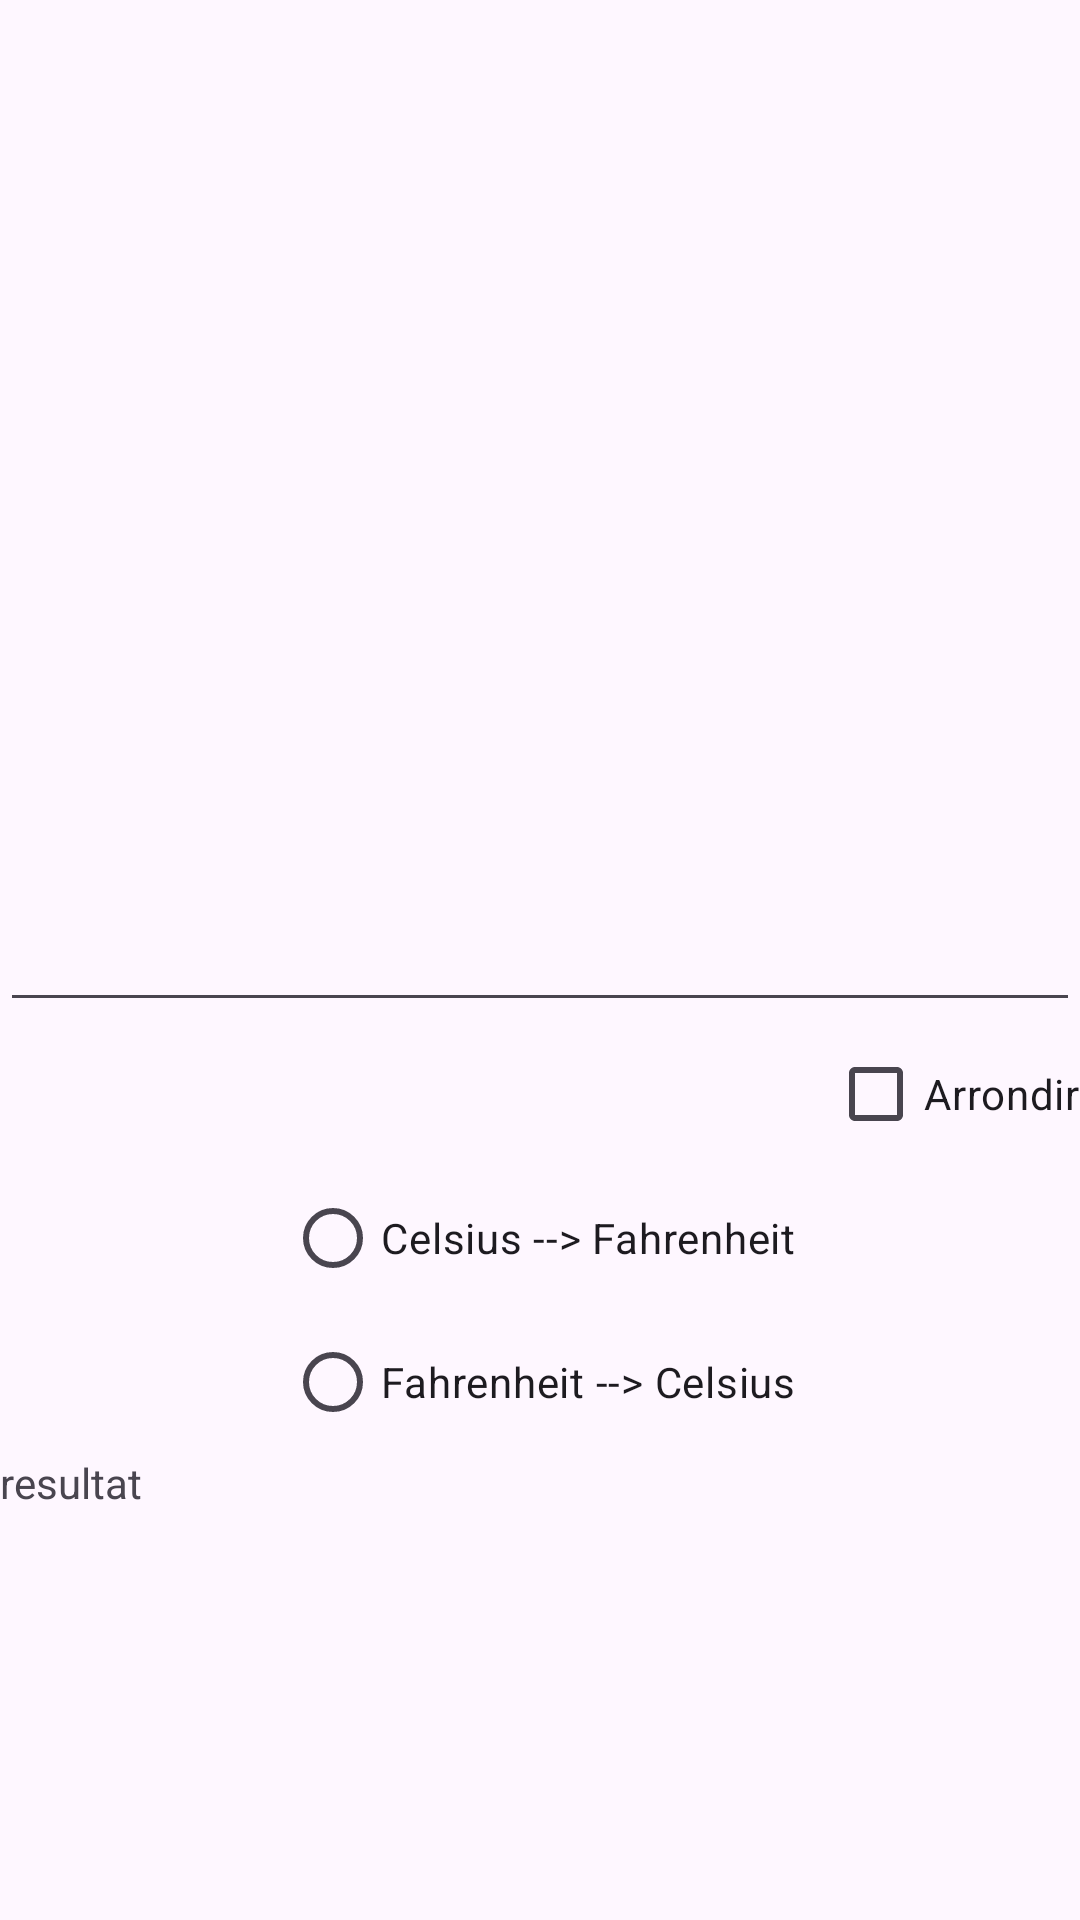

Reconstruct the res/layout file that produces this screen, plus the resources it refers to.
<!-- AndroidManifest.xml: application theme Theme.TP1_OuerhaniSyrine -->
<!-- res/layout/activity_temperature.xml -->
<?xml version="1.0" encoding="utf-8"?>
<androidx.constraintlayout.widget.ConstraintLayout xmlns:android="http://schemas.android.com/apk/res/android"
    xmlns:app="http://schemas.android.com/apk/res-auto"
    xmlns:tools="http://schemas.android.com/tools"
    android:id="@+id/main"
    android:layout_width="match_parent"
    android:layout_height="match_parent"
    tools:context=".TemperatureActivity">
<EditText
    android:id="@+id/e1"
    android:layout_width="match_parent"
    android:layout_height="wrap_content"
    app:layout_constraintTop_toTopOf="parent"
    app:layout_constraintEnd_toEndOf="parent"
    app:layout_constraintStart_toStartOf="parent"
    app:layout_constraintBottom_toBottomOf="parent"/>

    <RadioGroup
        android:id="@+id/rgrp"
        android:layout_width="wrap_content"
        android:layout_height="wrap_content"
        app:layout_constraintStart_toStartOf="parent"
        app:layout_constraintEnd_toEndOf="parent"
        app:layout_constraintTop_toBottomOf="@+id/arr">

    <RadioButton
        android:id="@+id/ctof"
        android:layout_width="wrap_content"
        android:layout_height="wrap_content"
        android:text="@string/CestoFah"
        app:layout_constraintStart_toStartOf="parent"
        app:layout_constraintEnd_toEndOf="parent"
        app:layout_constraintTop_toBottomOf="@+id/arr"
       />
    <RadioButton
        android:id="@+id/ftoc"
        android:layout_width="wrap_content"
        android:layout_height="wrap_content"
        android:text="@string/FahtoCes"
        app:layout_constraintEnd_toEndOf="parent"
        app:layout_constraintStart_toStartOf="parent"
        app:layout_constraintTop_toBottomOf="@+id/ctof" />
    </RadioGroup>
    <CheckBox
        android:id="@+id/arr"
        android:layout_width="wrap_content"
        android:layout_height="wrap_content"
        android:text="@string/arrondir"
        app:layout_constraintEnd_toEndOf="parent"
        app:layout_constraintTop_toBottomOf="@+id/e1"/>

    <TextView
        android:id="@+id/tres"
        android:layout_width="wrap_content"
        android:layout_height="wrap_content"
        android:text="@string/resultat"
        app:layout_constraintTop_toBottomOf="@+id/rgrp"
        app:layout_constraintStart_toStartOf="parent"/>

    <TextView
        android:id="@+id/res"
        android:layout_width="wrap_content"
        android:layout_height="wrap_content"
        android:text=""
        app:layout_constraintTop_toBottomOf="@+id/rgrp"
        app:layout_constraintStart_toEndOf="@+id/tres"
        />
    />


</androidx.constraintlayout.widget.ConstraintLayout>
<!-- resources referenced by this layout -->
<resources>
  <string name="CestoFah">Celsius --&gt; Fahrenheit</string>
  <string name="FahtoCes">Fahrenheit --&gt; Celsius</string>
  <string name="arrondir">Arrondir</string>
  <string name="resultat">resultat</string>
  <style name="Theme.TP1_OuerhaniSyrine" parent="Base.Theme.TP1_OuerhaniSyrine" />
  <style name="Base.Theme.TP1_OuerhaniSyrine" parent="Theme.Material3.DayNight.NoActionBar">
          
          
          <item name="colorPrimary">@color/primaryColor</item>
          <item name="colorSecondary">@color/secondaryColor</item>
      </style>
  <color name="primaryColor">#80dfff</color>
  <color name="secondaryColor">#0099cc</color>
</resources>
